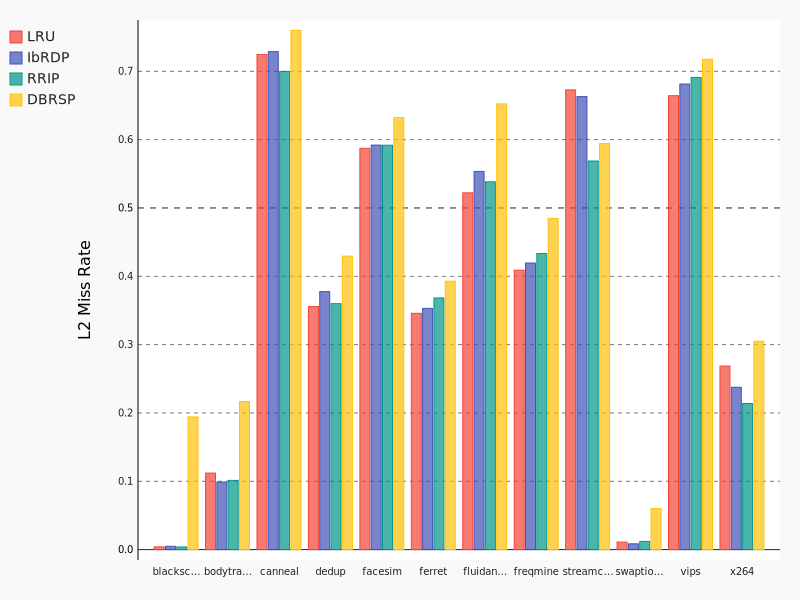

The data file committed next to this chart (first rows):
bench, l2_size, l2_assoc, l2_tags, num_threads, sim_ticks, num_cycles, system_subthreshold_leakage_power, system_gate_leakage_power, system_runtime_dynamic_power, system_runtime_dynamic_energy, system_total_runtime_energy, l2_subthreshold_leakage_power, l2_gate_leakage_power, l2_runtime_dynamic_power, l2_runtime_dynamic_energy, l2_total_runtime_energy, l2_miss_rate, l2_replacements
blackscholes, 256kB, 8, LRU, 4, 106754214000, 213508428, 4.215, 0.3339, 1.738, 0.3712, 1.342, 0.5751, 0.01658, 0.002092, 0.0004468, 0.1268, 0.003965, 7957
blackscholes, 256kB, 8, IbRDP, 4, 106753792500, 213507585, 4.215, 0.3339, 1.738, 0.3712, 1.342, 0.5751, 0.01658, 0.0021, 0.0004484, 0.1268, 0.004839, 9538
blackscholes, 256kB, 8, RRIP, 4, 106754214000, 213508428, 4.215, 0.3339, 1.738, 0.3712, 1.342, 0.5751, 0.01658, 0.002092, 0.0004467, 0.1268, 0.003851, 7765
blackscholes, 256kB, 8, DBRSP, 4, 106753930000, 213507860, 4.215, 0.3339, 1.739, 0.3713, 1.343, 0.5751, 0.01658, 0.00278, 0.0005936, 0.1269, 0.1942, 329727
bodytrack, 256kB, 8, LRU, 4, 184947841000, 369773411, 4.215, 0.3339, 1.446, 0.5347, 2.217, 0.5751, 0.01658, 0.007552, 0.002792, 0.2216, 0.112, 1023359
bodytrack, 256kB, 8, IbRDP, 4, 184947873000, 369773475, 4.215, 0.3339, 1.446, 0.5346, 2.217, 0.5751, 0.01658, 0.007408, 0.002739, 0.2215, 0.09891, 926736
bodytrack, 256kB, 8, RRIP, 4, 184947841000, 369773411, 4.215, 0.3339, 1.446, 0.5346, 2.217, 0.5751, 0.01658, 0.007433, 0.002749, 0.2215, 0.1013, 952812
bodytrack, 256kB, 8, DBRSP, 4, 184947905000, 369773539, 4.215, 0.3339, 1.447, 0.5351, 2.217, 0.5751, 0.01658, 0.008676, 0.003208, 0.222, 0.2167, 2015815
canneal, 256kB, 8, LRU, 4, 72792738000, 145583694, 4.215, 0.3339, 1.37, 0.1995, 0.8617, 0.5751, 0.01658, 0.03198, 0.004656, 0.09079, 0.7247, 5693030
canneal, 256kB, 8, IbRDP, 4, 72792664000, 145583546, 4.215, 0.3339, 1.37, 0.1995, 0.8618, 0.5751, 0.01658, 0.03208, 0.004671, 0.09081, 0.7288, 5769619
canneal, 256kB, 8, RRIP, 4, 72792738000, 145583694, 4.215, 0.3339, 1.37, 0.1994, 0.8617, 0.5751, 0.01658, 0.03137, 0.004567, 0.0907, 0.6998, 5609488
canneal, 256kB, 8, DBRSP, 4, 72792661000, 145583540, 4.215, 0.3339, 1.371, 0.1996, 0.8619, 0.5751, 0.01658, 0.03284, 0.004781, 0.09092, 0.7599, 6064825
dedup, 256kB, 8, LRU, 4, 531302423500, 1062605019, 4.215, 0.3339, 1.361, 1.447, 6.28, 0.5751, 0.01658, 0.00705, 0.007491, 0.6362, 0.3556, 7289467
dedup, 256kB, 8, IbRDP, 4, 520555954500, 1041058429, 4.215, 0.3339, 1.377, 1.434, 6.17, 0.5751, 0.01658, 0.007641, 0.007955, 0.6239, 0.3776, 8608003
dedup, 256kB, 8, RRIP, 4, 531302419500, 1062605011, 4.215, 0.3339, 1.361, 1.447, 6.28, 0.5751, 0.01658, 0.007083, 0.007526, 0.6362, 0.36, 7508724
dedup, 256kB, 8, DBRSP, 4, 532796246500, 1065542060, 4.215, 0.3339, 1.365, 1.454, 6.301, 0.5751, 0.01658, 0.007877, 0.008393, 0.6388, 0.4295, 10645513
facesim, 256kB, 8, LRU, 4, 3375373751500, 6750748210, 4.215, 0.3339, 2.118, 14.3, 45.01, 0.5751, 0.01658, 0.02003, 0.1352, 4.129, 0.5873, 161136996
facesim, 256kB, 8, IbRDP, 4, 3375373417500, 6750747542, 4.215, 0.3339, 2.118, 14.3, 45.01, 0.5751, 0.01658, 0.02011, 0.1357, 4.13, 0.592, 164956789
facesim, 256kB, 8, RRIP, 4, 3375373751500, 6750748210, 4.215, 0.3339, 2.118, 14.3, 45.01, 0.5751, 0.01658, 0.02011, 0.1357, 4.13, 0.5918, 167296154
facesim, 256kB, 8, DBRSP, 4, 3375373791500, 6750748290, 4.215, 0.3339, 2.119, 14.3, 45.01, 0.5751, 0.01658, 0.02076, 0.1402, 4.134, 0.6322, 179038536
ferret, 256kB, 8, LRU, 4, 462917321500, 925835076, 4.215, 0.3339, 1.444, 1.337, 5.548, 0.5751, 0.01658, 0.006881, 0.006371, 0.5542, 0.3458, 5449951
ferret, 256kB, 8, IbRDP, 4, 462916749000, 925833931, 4.215, 0.3339, 1.444, 1.337, 5.548, 0.5751, 0.01658, 0.006935, 0.006421, 0.5542, 0.353, 5834733
ferret, 256kB, 8, RRIP, 4, 462917257500, 925834948, 4.215, 0.3339, 1.444, 1.337, 5.548, 0.5751, 0.01658, 0.007049, 0.006527, 0.5543, 0.3683, 5879256
ferret, 256kB, 8, DBRSP, 4, 462916971500, 925834376, 4.215, 0.3339, 1.444, 1.337, 5.548, 0.5751, 0.01658, 0.007109, 0.006581, 0.5544, 0.3929, 6615577
fluidanimate, 256kB, 8, LRU, 4, 261555871500, 523110640, 4.215, 0.3339, 1.808, 0.946, 3.326, 0.5751, 0.01658, 0.002471, 0.001293, 0.3108, 0.5221, 1414273
fluidanimate, 256kB, 8, IbRDP, 4, 261555608500, 523110114, 4.215, 0.3339, 1.809, 0.9461, 3.326, 0.5751, 0.01658, 0.002542, 0.00133, 0.3108, 0.5535, 1600204
fluidanimate, 256kB, 8, RRIP, 4, 261555871500, 523110640, 4.215, 0.3339, 1.809, 0.9461, 3.326, 0.5751, 0.01658, 0.002508, 0.001312, 0.3108, 0.5382, 1566286
fluidanimate, 256kB, 8, DBRSP, 4, 261556041000, 523110979, 4.215, 0.3339, 1.809, 0.9462, 3.326, 0.5751, 0.01658, 0.002758, 0.001443, 0.3109, 0.6523, 1982904
freqmine, 256kB, 8, LRU, 4, 1332518984000, 2665038472, 4.215, 0.3339, 1.347, 3.59, 15.71, 0.5751, 0.01658, 0.002545, 0.006782, 1.584, 0.4089, 6463983
freqmine, 256kB, 8, IbRDP, 4, 1332519724500, 2665039953, 4.215, 0.3339, 1.347, 3.59, 15.71, 0.5751, 0.01658, 0.002572, 0.006854, 1.584, 0.4194, 6743028
freqmine, 256kB, 8, RRIP, 4, 1332519766500, 2665040037, 4.215, 0.3339, 1.347, 3.59, 15.71, 0.5751, 0.01658, 0.002607, 0.006948, 1.584, 0.4332, 6933420
freqmine, 256kB, 8, DBRSP, 4, 1332519447500, 2665039399, 4.215, 0.3339, 1.347, 3.59, 15.71, 0.5751, 0.01658, 0.002726, 0.007265, 1.584, 0.4847, 8070880
streamcluster, 256kB, 8, LRU, 4, 399367851500, 796937005, 4.215, 0.3339, 1.537, 1.225, 4.85, 0.5751, 0.01658, 0.01832, 0.0146, 0.4861, 0.6728, 17257671
streamcluster, 256kB, 8, IbRDP, 4, 399367775500, 796936854, 4.215, 0.3339, 1.537, 1.225, 4.85, 0.5751, 0.01658, 0.01818, 0.01449, 0.486, 0.6629, 17233516
streamcluster, 256kB, 8, RRIP, 4, 399367851500, 796937005, 4.215, 0.3339, 1.536, 1.224, 4.849, 0.5751, 0.01658, 0.01679, 0.01338, 0.4849, 0.5687, 14663047
streamcluster, 256kB, 8, DBRSP, 4, 402128725500, 802794614, 4.215, 0.3339, 1.53, 1.229, 4.88, 0.5751, 0.01658, 0.01704, 0.01368, 0.4887, 0.5942, 15423215
swaptions, 256kB, 8, LRU, 4, 174747013500, 347705633, 4.215, 0.3339, 1.746, 0.607, 2.189, 0.5751, 0.01658, 0.003482, 0.001211, 0.2069, 0.01103, 54829
swaptions, 256kB, 8, IbRDP, 4, 174725201500, 347705213, 4.215, 0.3339, 1.746, 0.607, 2.189, 0.5751, 0.01658, 0.003504, 0.001218, 0.2069, 0.00846, 43991
swaptions, 256kB, 8, RRIP, 4, 174747013500, 347705633, 4.215, 0.3339, 1.746, 0.607, 2.189, 0.5751, 0.01658, 0.003485, 0.001212, 0.2069, 0.012, 56977
swaptions, 256kB, 8, DBRSP, 4, 174573901500, 347705508, 4.215, 0.3339, 1.746, 0.6071, 2.189, 0.5751, 0.01658, 0.003874, 0.001347, 0.2071, 0.06008, 325519
vips, 256kB, 8, LRU, 4, 784043728000, 1568087819, 4.215, 0.3339, 1.525, 2.392, 9.525, 0.5751, 0.01658, 0.007912, 0.01241, 0.9402, 0.6643, 15619923
vips, 256kB, 8, IbRDP, 4, 784044234000, 1568088831, 4.215, 0.3339, 1.525, 2.392, 9.525, 0.5751, 0.01658, 0.008021, 0.01258, 0.9404, 0.6813, 16988924
vips, 256kB, 8, RRIP, 4, 784043728000, 1568087819, 4.215, 0.3339, 1.525, 2.392, 9.525, 0.5751, 0.01658, 0.008083, 0.01268, 0.9405, 0.691, 16633059
vips, 256kB, 8, DBRSP, 4, 836435494500, 1672871378, 4.215, 0.3339, 1.476, 2.469, 10.08, 0.5751, 0.01658, 0.007715, 0.01291, 1.003, 0.7176, 17971091
x264, 256kB, 8, LRU, 4, 2079262202500, 4158403537, 4.215, 0.3339, 1.175, 4.885, 23.8, 0.5751, 0.01658, 0.003272, 0.01361, 2.474, 0.2686, 10196890
x264, 256kB, 8, IbRDP, 4, 2079262402000, 4158403374, 4.215, 0.3339, 1.175, 4.884, 23.8, 0.5751, 0.01658, 0.003152, 0.01311, 2.473, 0.2376, 9820920
x264, 256kB, 8, RRIP, 4, 2079262234500, 4158403537, 4.215, 0.3339, 1.174, 4.884, 23.8, 0.5751, 0.01658, 0.00306, 0.01272, 2.473, 0.2138, 8804897
x264, 256kB, 8, DBRSP, 4, 2079262169500, 4158402639, 4.215, 0.3339, 1.175, 4.885, 23.8, 0.5751, 0.01658, 0.003408, 0.01417, 2.475, 0.3049, 13923453
